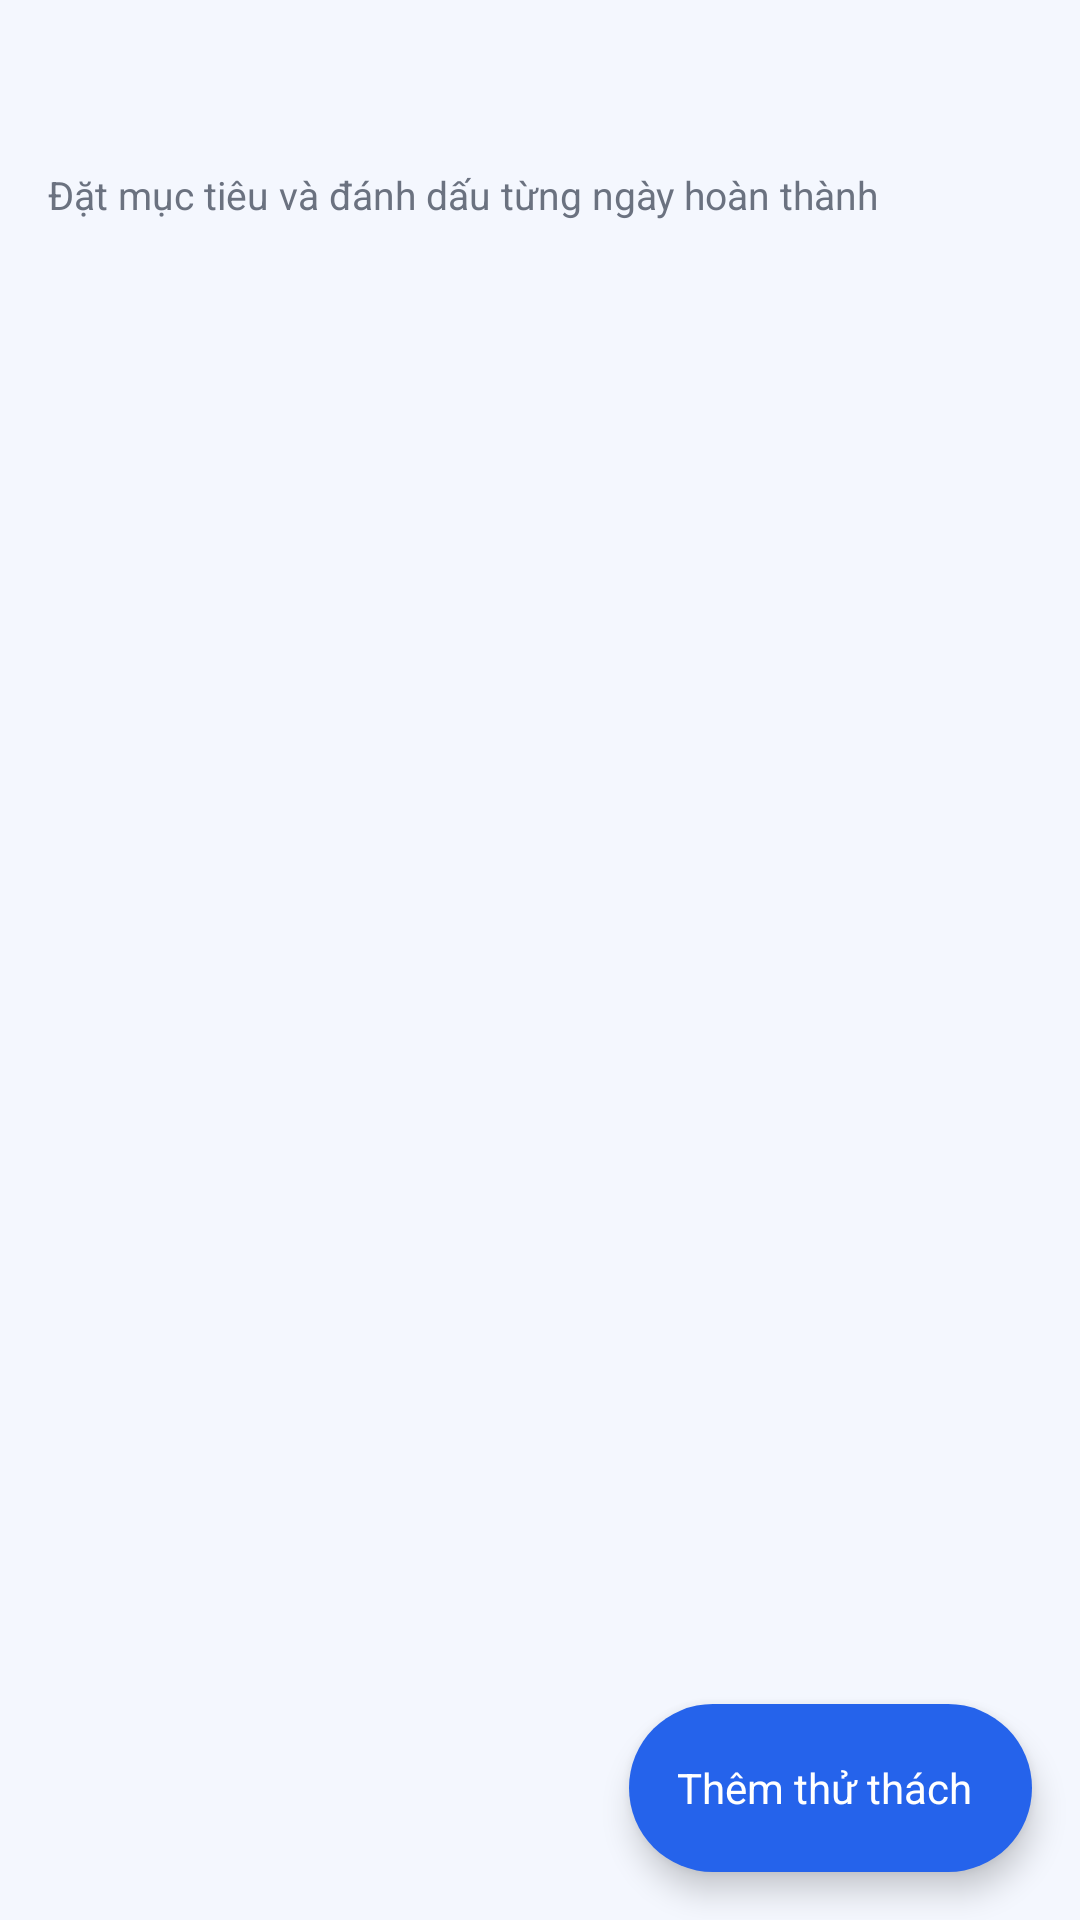

Write the Android layout XML for this screen, with the resource values it uses.
<!-- AndroidManifest.xml: activity theme Theme.ExpenseManager.WithActionBar -->
<!-- res/layout/activity_challenge_list.xml -->
<?xml version="1.0" encoding="utf-8"?>
<LinearLayout xmlns:android="http://schemas.android.com/apk/res/android"
    xmlns:app="http://schemas.android.com/apk/res-auto"
    android:layout_width="match_parent"
    android:layout_height="match_parent"
    android:background="@color/background"
    android:orientation="vertical">

    <include layout="@layout/include_app_header" />

    <TextView
        android:layout_width="wrap_content"
        android:layout_height="wrap_content"
        android:layout_marginBottom="4dp"
        android:paddingHorizontal="16dp"
        android:text="@string/c1_subtitle"
        android:textColor="@color/text_secondary"
        android:textSize="13sp" />

    <TextView
        android:id="@+id/textEmpty"
        android:layout_width="match_parent"
        android:layout_height="wrap_content"
        android:layout_marginTop="48dp"
        android:gravity="center"
        android:text="@string/c1_empty"
        android:textColor="@color/text_secondary"
        android:textSize="14sp"
        android:visibility="gone" />

    <androidx.recyclerview.widget.RecyclerView
        android:id="@+id/recyclerChallenges"
        android:layout_width="match_parent"
        android:layout_height="0dp"
        android:layout_weight="1"
        android:clipToPadding="false"
        android:paddingHorizontal="16dp"
        android:paddingBottom="80dp" />

    <com.google.android.material.floatingactionbutton.ExtendedFloatingActionButton
        android:id="@+id/fabAdd"
        style="@style/Widget.ExpenseManager.FAB"
        android:layout_width="wrap_content"
        android:layout_height="wrap_content"
        android:layout_gravity="end"
        android:layout_margin="16dp"
        android:text="@string/c1_add"
        android:textColor="@color/white"
        app:icon="@drawable/ic_add"
        app:iconTint="@color/white" />
</LinearLayout>
<!-- res/layout/include_app_header.xml (included above) -->
<?xml version="1.0" encoding="utf-8"?>
<LinearLayout xmlns:android="http://schemas.android.com/apk/res/android"
    xmlns:app="http://schemas.android.com/apk/res-auto"
    android:layout_width="match_parent"
    android:layout_height="56dp"
    android:background="@color/background"
    android:gravity="center_vertical"
    android:orientation="horizontal"
    android:paddingHorizontal="4dp">

    <ImageView
        android:id="@+id/btnHeaderBack"
        android:layout_width="40dp"
        android:layout_height="40dp"
        android:layout_marginStart="4dp"
        android:background="?attr/selectableItemBackgroundBorderless"
        android:contentDescription="@string/back"
        android:padding="8dp"
        android:src="@drawable/ic_back"
        app:tint="@color/text_primary" />

    <TextView
        android:id="@+id/textHeaderTitle"
        android:layout_width="0dp"
        android:layout_height="wrap_content"
        android:layout_marginStart="4dp"
        android:layout_weight="1"
        android:textColor="@color/text_primary"
        android:textSize="19sp"
        android:textStyle="bold" />

</LinearLayout>
<!-- resources referenced by this layout -->
<resources>
  <color name="background">#F4F7FE</color>
  <color name="text_primary">#1F2937</color>
  <color name="text_secondary">#6B7280</color>
  <color name="white">#FFFFFF</color>
  <string name="back">Quay lại</string>
  <string name="c1_add">Thêm thử thách</string>
  <string name="c1_empty">Chưa có thử thách nào. Nhấn + để tạo.</string>
  <string name="c1_subtitle">Đặt mục tiêu và đánh dấu từng ngày hoàn thành</string>
  <style name="Widget.ExpenseManager.FAB" parent="Widget.Material3.FloatingActionButton.Primary">
          <item name="backgroundTint">@color/primary</item>
          <item name="tint">@color/white</item>
          <item name="shapeAppearance">@style/ShapeAppearance.ExpenseManager.FAB</item>
      </style>
  <style name="Theme.ExpenseManager.WithActionBar" parent="Theme.Material3.Light.NoActionBar">
          <item name="colorPrimary">@color/primary</item>
          <item name="colorPrimaryDark">@color/primary_dark</item>
          <item name="colorAccent">@color/accent</item>
          <item name="colorOnPrimary">@color/text_on_primary</item>
          <item name="android:statusBarColor">@color/primary_dark</item>
          <item name="android:windowBackground">@color/background</item>
          <item name="android:navigationBarColor">@color/white</item>
          <item name="android:windowLightStatusBar">false</item>
      </style>
  <color name="primary">#2563EB</color>
  <style name="ShapeAppearance.ExpenseManager.FAB" parent="ShapeAppearance.Material3.Corner.Full">
          <item name="cornerSize">50%</item>
      </style>
  <color name="primary_dark">#1D4ED8</color>
  <color name="accent">#FB8C2E</color>
  <color name="text_on_primary">#FFFFFF</color>
</resources>
